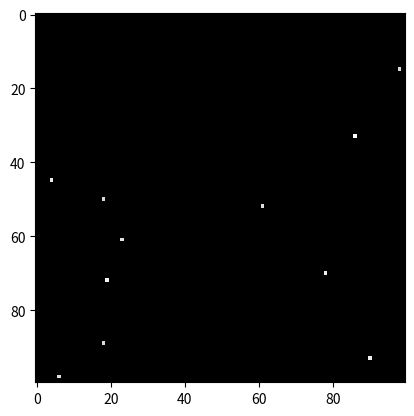

Generate this figure with matplotlib:
import matplotlib.pyplot as plt 
import matplotlib.image as mgimg
from matplotlib import animation
import numpy as np
from scipy.ndimage import convolve

# 
CAFrames = []
CASize = 100
updates = 100
snowFallChance = 0.2 # occurs as normal varb < threshold
snowFallFequency = 10
speed = 1
temp = 0.2 # represents melting chance
meltFreq = 1
CLUMPRANGE = np.array([[0, 1, 0],
                       [1, 1, 1],
                       [0, 1, 0]])



fig = plt.figure()


# Makes 'new snowfall' 
def makeSnowFall():
    rands = np.random.rand(CASize,CASize)
    rands[rands < snowFallChance] = 1 # snow falls if lower than chance
    return(rands)

def clump(snowCA,clumpRange = CLUMPRANGE):
    return(convolve(snowCA,clumpRange, mode = 'constant'))

def melt(snowCA):
    rands = np.random.rand(CASize,CASize)
    meltChance = np.arange(1/CASize,1+1/CASize,1/CASize)
    rands[rands < snowFallChance/2] = 2 # "big snow" at half snow chance
    snowCA[(snowCA*rands)>temp] = 0 # 'melts' if randoms are lower than expected value
    return(snowCA)

#loops through available png:s
def runCA():
    pastFrame = np.zeros((CASize,CASize))
    for i in range(updates):
        curFrame = pastFrame
        if i%snowFallFequency == 0: 
            randSnowFall = makeSnowFall()
            curFrame = pastFrame + randSnowFall
        if i%meltFreq == 0:
            curFrame = melt(curFrame)
        nextFrame = np.roll(melt(curFrame),1, axis = 0) # applies flow, and also melts
        nextFrame[nextFrame >= 1] = 1
        imgplot = plt.imshow(nextFrame, cmap="binary_r") # makes image simply
        pastFrame = nextFrame # advances time

        # I hate that I need a global variable, but okay
        CAFrames.append([imgplot])


runCA()

my_anim = animation.ArtistAnimation(fig, CAFrames, interval=10, blit=True, repeat_delay=1000) # makes the animation using matplotlib
my_anim.save("animation.gif") #doesnt want to use ffmpeg for some reason, hence the gif extension

plt.show()